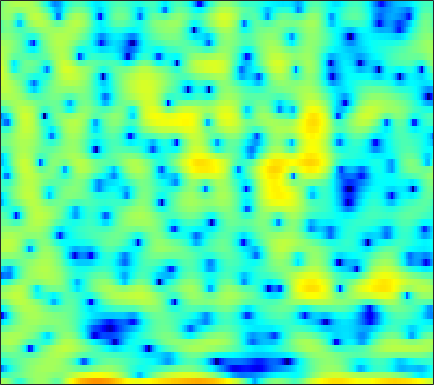

The data file committed next to this chart (first rows):
2.3569, 1.9356, 1.2292, 0.34711, -0.44828, -1.6893, -3.0923, -4.1228, -5.0927, -5.0996, -4.1885, -3.2161, -1.88, -0.71256, 0.0062391, 0.75106, 1.2629, 1.5048, 1.6201, 1.5313, 1.2235, 0.84026, 0.157, -0.69611
-5.436, -4.981, -4.384, -3.808, -3.39, -2.86, -2.352, -1.979, -1.492, -1.009, -0.5287, -0.1743, 0.277, 0.6907, 0.9647, 1.271, 1.499, 1.611, 1.683, 1.66, 1.547, 1.409, 1.167, 0.8841
-17.17, -14.18, -11.17, -8.881, -7.478, -5.908, -4.595, -3.743, -2.749, -1.886, -1.136, -0.6353, -0.04474, 0.4656, 0.8004, 1.186, 1.505, 1.703, 1.909, 2.051, 2.13, 2.147, 2.122, 2.043
-6.899, -6.449, -5.763, -5.034, -4.49, -3.788, -3.128, -2.67, -2.107, -1.598, -1.132, -0.8076, -0.4026, -0.0231, 0.2486, 0.5933, 0.9204, 1.15, 1.427, 1.667, 1.859, 1.968, 2.06, 2.084
-3.176, -2.808, -2.375, -2.032, -1.844, -1.691, -1.648, -1.693, -1.85, -2.097, -2.388, -2.598, -2.789, -2.796, -2.645, -2.231, -1.629, -1.109, -0.3921, 0.2999, 0.9275, 1.345, 1.82, 2.195
-0.7083, -0.1235, 0.4291, 0.7282, 0.7892, 0.6482, 0.2344, -0.2852, -1.307, -2.805, -4.974, -7.278, -12.06, -22.73, -20.18, -11.38, -7.218, -5.185, -3.232, -1.8, -0.6849, 0.02205, 0.846, 1.563
1.43, 1.892, 2.341, 2.599, 2.668, 2.592, 2.311, 1.964, 1.321, 0.4822, -0.52, -1.323, -2.35, -3.158, -3.537, -3.795, -3.945, -4.111, -4.507, -5.108, -5.714, -5.89, -5.355, -3.989
1.091, 1.392, 1.75, 2.042, 2.213, 2.36, 2.404, 2.37, 2.241, 2.013, 1.691, 1.395, 0.9355, 0.3943, -0.07039, -0.7973, -1.704, -2.559, -4.016, -5.931, -8.278, -9.822, -9.815, -7.481
-2.522, -2.187, -1.665, -1.091, -0.6469, -0.0825, 0.4258, 0.7548, 1.108, 1.356, 1.501, 1.541, 1.504, 1.362, 1.189, 0.8824, 0.5017, 0.1815, -0.2694, -0.7065, -1.063, -1.23, -1.29, -1.173
-10.01, -9.352, -7.919, -6.217, -4.955, -3.414, -2.079, -1.221, -0.2735, 0.4694, 1.033, 1.346, 1.635, 1.795, 1.838, 1.812, 1.71, 1.595, 1.409, 1.207, 1.006, 0.8659, 0.7019, 0.5674
-26.05, -21.66, -14.4, -9.818, -7.319, -4.757, -2.784, -1.602, -0.3392, 0.6204, 1.333, 1.724, 2.078, 2.279, 2.342, 2.321, 2.193, 2.043, 1.789, 1.498, 1.185, 0.9479, 0.6445, 0.3755
-8.67, -7.59, -5.985, -4.29, -3.052, -1.538, -0.2387, 0.5752, 1.444, 2.098, 2.537, 2.736, 2.847, 2.795, 2.662, 2.38, 1.988, 1.629, 1.07, 0.4319, -0.2677, -0.8185, -1.531, -2.136
-1.876, -1.169, -0.246, 0.6336, 1.242, 1.965, 2.581, 2.937, 3.265, 3.404, 3.336, 3.162, 2.767, 2.193, 1.672, 0.9105, 0.1306, -0.4595, -1.284, -2.255, -3.496, -4.717, -6.938, -10.02
1.463, 1.771, 2.217, 2.672, 2.998, 3.377, 3.646, 3.759, 3.757, 3.517, 2.991, 2.374, 1.222, -0.3735, -1.875, -4.17, -6.209, -6.861, -6.441, -5.654, -5.296, -5.459, -6.256, -7.459
0.314, 0.4753, 0.831, 1.29, 1.677, 2.188, 2.62, 2.861, 3.033, 2.957, 2.591, 2.054, 0.9364, -0.7221, -2.45, -5.544, -8.75, -9.115, -6.777, -4.334, -2.683, -1.903, -1.276, -0.9667
-8.258, -7.58, -6.459, -5.31, -4.441, -3.254, -2.057, -1.202, -0.2273, 0.5421, 1.057, 1.272, 1.316, 1.139, 0.9276, 0.6321, 0.4329, 0.4153, 0.6027, 0.9341, 1.283, 1.506, 1.71, 1.778
-18.15, -16.32, -15.7, -16.1, -15.82, -13.13, -9.471, -7.065, -4.495, -2.522, -1.069, -0.2217, 0.6339, 1.234, 1.571, 1.921, 2.175, 2.323, 2.499, 2.623, 2.684, 2.687, 2.61, 2.421
-9.94, -10.83, -12.28, -13.78, -14.1, -12.32, -9.249, -7.097, -4.731, -2.85, -1.415, -0.5562, 0.3754, 1.12, 1.565, 2.04, 2.414, 2.637, 2.842, 2.954, 2.968, 2.909, 2.718, 2.405
-3.278, -3.565, -3.845, -3.96, -3.869, -3.542, -2.996, -2.5, -1.811, -1.191, -0.6302, -0.2587, 0.1849, 0.6121, 0.9326, 1.352, 1.759, 2.038, 2.335, 2.527, 2.592, 2.537, 2.325, 1.947
0.9465, 0.9462, 0.9266, 0.8744, 0.8186, 0.7302, 0.5818, 0.4118, 0.09444, -0.3651, -0.9242, -1.355, -1.834, -2.001, -1.812, -1.176, -0.3267, 0.3049, 1.036, 1.562, 1.837, 1.878, 1.731, 1.334
3.039, 3.223, 3.346, 3.343, 3.238, 2.954, 2.473, 1.946, 0.9587, -0.4343, -2.49, -4.67, -9.067, -15.52, -13.29, -7.299, -3.701, -1.947, -0.3757, 0.5585, 1, 1.08, 0.8773, 0.3828
2.789, 3.141, 3.438, 3.562, 3.535, 3.327, 2.927, 2.488, 1.693, 0.629, -0.7452, -1.925, -3.475, -4.432, -4.335, -3.285, -1.98, -1.115, -0.2981, 0.08558, 0.06456, -0.211, -0.9255, -1.97
1.332, 1.772, 2.187, 2.407, 2.478, 2.454, 2.317, 2.153, 1.869, 1.521, 1.183, 0.9248, 0.6614, 0.5167, 0.5018, 0.5832, 0.6925, 0.7355, 0.6551, 0.3374, -0.2902, -1.023, -2.392, -4.339
-0.009676, 0.3222, 0.5846, 0.6785, 0.6693, 0.6179, 0.5654, 0.5618, 0.6365, 0.8129, 1.062, 1.276, 1.553, 1.819, 1.984, 2.125, 2.171, 2.099, 1.848, 1.394, 0.679, -0.03833, -1.27, -2.855
-1.039, -1.062, -1.33, -1.814, -2.331, -3.091, -3.716, -3.867, -3.43, -2.377, -1.124, -0.1853, 0.9189, 1.804, 2.32, 2.802, 3.071, 3.136, 3.043, 2.749, 2.268, 1.791, 1, 0.07749
-2.294, -2.65, -3.373, -4.5, -5.772, -8.478, -13.54, -22.36, -15.56, -8.092, -4.065, -1.988, 0.04321, 1.479, 2.255, 2.993, 3.414, 3.574, 3.593, 3.417, 3.089, 2.751, 2.214, 1.582
-4.767, -4.965, -5.089, -5.294, -5.529, -6.009, -6.465, -6.423, -5.481, -3.759, -1.905, -0.601, 0.8238, 1.905, 2.497, 3.016, 3.262, 3.28, 3.131, 2.831, 2.418, 2.075, 1.605, 1.135
-12.72, -10.9, -8.046, -5.855, -4.634, -3.335, -2.288, -1.55, -0.59, 0.3649, 1.292, 1.903, 2.591, 3.051, 3.251, 3.267, 3.026, 2.661, 1.962, 1.068, 0.09291, -0.5749, -1.24, -1.487
-10.28, -8.958, -6.564, -4.396, -3.048, -1.529, -0.2587, 0.5797, 1.54, 2.337, 3.028, 3.402, 3.739, 3.843, 3.749, 3.355, 2.619, 1.806, 0.2936, -1.867, -4.883, -7.916, -11.82, -10.08
-3.781, -3.848, -3.515, -2.849, -2.162, -1.183, -0.1327, 0.625, 1.562, 2.352, 2.964, 3.298, 3.54, 3.553, 3.374, 2.916, 2.123, 1.315, -0.1278, -1.998, -4.328, -6.201, -8.008, -7.566
-4.052, -4.748, -5.213, -4.954, -4.326, -3.021, -1.56, -0.5174, 0.7447, 1.805, 2.547, 2.956, 3.262, 3.304, 3.186, 2.822, 2.265, 1.724, 0.9056, 0.0112, -0.8684, -1.446, -2.01, -2.317
-6.933, -9.774, -15.5, -16.48, -11.37, -6.449, -3.126, -1.258, 0.6555, 2.014, 2.97, 3.41, 3.701, 3.669, 3.483, 3.022, 2.446, 1.96, 1.362, 0.8295, 0.4078, 0.1326, -0.1714, -0.5561
-6.046, -7.449, -8.671, -8.091, -6.564, -3.892, -1.358, 0.2667, 1.989, 3.194, 3.996, 4.265, 4.274, 3.849, 3.255, 2.132, 0.7311, -0.3407, -1.465, -1.751, -1.287, -0.7847, -0.2468, -0.02235
-10.98, -11.26, -8.707, -5.788, -3.837, -1.528, 0.3747, 1.601, 2.853, 3.76, 4.22, 4.291, 3.976, 3.156, 2.121, 0.09051, -3.155, -6.999, -18.93, -13.88, -6.368, -3.62, -1.442, -0.2159
-10.33, -10.32, -7.798, -4.994, -3.192, -1.247, 0.3122, 1.25, 2.219, 2.855, 3.148, 3.168, 2.861, 2.202, 1.474, 0.1903, -1.348, -2.506, -3.654, -3.845, -3.217, -2.495, -1.566, -0.785
-3.271, -3.199, -2.737, -1.945, -1.26, -0.2929, 0.5993, 1.164, 1.799, 2.219, 2.442, 2.448, 2.27, 1.869, 1.448, 0.7593, -0.01918, -0.5877, -1.264, -1.771, -2.082, -2.194, -2.199, -2.022
-1.305, -1.198, -0.9006, -0.4615, -0.04473, 0.5537, 1.164, 1.594, 2.075, 2.441, 2.641, 2.662, 2.544, 2.23, 1.874, 1.256, 0.5029, -0.1599, -1.112, -2.166, -3.235, -4.013, -4.827, -5.19
-1.529, -1.468, -1.218, -0.7621, -0.2993, 0.4082, 1.181, 1.76, 2.429, 2.949, 3.27, 3.385, 3.317, 3.022, 2.646, 1.93, 0.9907, 0.1217, -1.296, -3.032, -5.276, -7.428, -11.42, -16.66
-4.784, -5.042, -5.031, -4.387, -3.512, -1.928, -0.2937, 0.8363, 2.124, 3.081, 3.71, 3.962, 3.995, 3.705, 3.275, 2.449, 1.312, 0.3202, -1.213, -2.909, -4.761, -6.259, -8.113, -9.253
-12.03, -13.26, -16.64, -17.84, -12.41, -6.537, -2.601, -0.4483, 1.664, 3.127, 4.011, 4.357, 4.438, 4.083, 3.529, 2.453, 0.9266, -0.4616, -2.528, -4.579, -5.885, -6.189, -5.705, -4.72
-15.39, -13, -11.44, -9.578, -7.435, -4.1, -1.188, 0.5622, 2.394, 3.632, 4.376, 4.632, 4.601, 4.129, 3.494, 2.185, 0.2982, -1.627, -5.295, -11.57, -37.73, -14.7, -7.919, -4.572
-5.023, -4.499, -3.525, -2.389, -1.449, -0.1626, 1.063, 1.868, 2.742, 3.32, 3.647, 3.69, 3.485, 3.004, 2.47, 1.501, 0.2706, -0.8014, -2.364, -3.798, -4.512, -4.418, -3.64, -2.645
-0.2753, -0.04265, 0.3374, 0.7692, 1.122, 1.55, 1.928, 2.144, 2.29, 2.307, 2.145, 1.925, 1.513, 1.008, 0.5672, -0.01286, -0.5723, -0.9751, -1.404, -1.693, -1.798, -1.743, -1.598, -1.405
2.107, 2.232, 2.357, 2.434, 2.439, 2.386, 2.221, 2.02, 1.634, 1.101, 0.3914, -0.2286, -1.109, -1.996, -2.573, -3.106, -3.294, -3.219, -2.914, -2.464, -2.001, -1.65, -1.215, -0.8781
3.525, 3.521, 3.417, 3.208, 2.975, 2.578, 2.053, 1.561, 0.7678, -0.2737, -1.581, -2.797, -4.798, -7.26, -9.16, -10.76, -9.961, -8.402, -6.376, -4.695, -3.345, -2.529, -1.591, -0.8305
4.236, 4.028, 3.623, 3.093, 2.644, 1.97, 1.246, 0.6573, -0.2444, -1.326, -2.704, -4, -6.356, -9.657, -13.03, -17.1, -14.18, -11.12, -8.191, -6.177, -4.64, -3.665, -2.512, -1.418
4.644, 4.128, 3.243, 2.182, 1.339, 0.2605, -0.5996, -1.054, -1.488, -1.857, -2.352, -2.883, -3.76, -4.78, -5.495, -6.207, -6.503, -6.49, -6.366, -6.259, -6.05, -5.615, -4.54, -2.978
5.051, 4.2, 2.602, 0.3846, -1.772, -5.091, -7.234, -6.598, -4.486, -2.839, -1.856, -1.5, -1.335, -1.484, -1.754, -2.259, -2.955, -3.69, -5.115, -7.428, -11.61, -16.57, -12.72, -6.245
4.345, 3.546, 1.968, -0.3247, -2.62, -6.445, -9.09, -7.939, -5.182, -3.21, -1.981, -1.45, -1.104, -1.045, -1.166, -1.464, -1.934, -2.44, -3.334, -4.473, -5.659, -6.01, -5.055, -2.849
3.172, 2.748, 1.932, 0.8941, 0.02876, -1.031, -1.828, -2.167, -2.346, -2.412, -2.497, -2.611, -2.895, -3.199, -3.383, -3.488, -3.433, -3.285, -3.004, -2.648, -2.159, -1.698, -0.9002, 0.03433
2.712, 2.499, 2.079, 1.54, 1.075, 0.4183, -0.2664, -0.8012, -1.562, -2.402, -3.45, -4.398, -5.877, -7.503, -8.453, -8.692, -7.523, -6.197, -4.44, -2.908, -1.601, -0.7517, 0.2508, 1.112
2.004, 1.898, 1.673, 1.343, 1.041, 0.5229, -0.09971, -0.6484, -1.519, -2.6, -3.997, -5.384, -7.901, -11.91, -17.29, -21.83, -12.33, -8.534, -5.206, -2.891, -1.204, -0.2033, 0.8528, 1.669
0.152, 0.2881, 0.3774, 0.3037, 0.1283, -0.2566, -0.7802, -1.24, -1.904, -2.629, -3.399, -4.006, -4.881, -5.682, -6.038, -5.876, -4.918, -3.89, -2.434, -1.122, -0.02884, 0.6312, 1.338, 1.865
-2.559, -1.679, -0.953, -0.7153, -0.8528, -1.347, -2.125, -2.768, -3.46, -3.71, -3.491, -3.124, -2.557, -1.991, -1.563, -0.9776, -0.3673, 0.08476, 0.645, 1.102, 1.433, 1.589, 1.68, 1.673
-2.795, -1.409, -0.3988, -0.1793, -0.4979, -1.636, -3.778, -6.247, -10.76, -10.94, -6.34, -3.703, -1.218, 0.4516, 1.341, 2.186, 2.72, 2.953, 3.051, 2.924, 2.559, 2.143, 1.386, 0.4506
0.0007882, 0.6109, 1.136, 1.208, 0.9393, 0.05309, -1.449, -2.94, -4.775, -4.696, -2.659, -0.9703, 0.8913, 2.231, 2.911, 3.458, 3.643, 3.566, 3.189, 2.504, 1.491, 0.4968, -1.202, -3.458
0.18, 0.7015, 1.245, 1.57, 1.651, 1.579, 1.371, 1.191, 1.056, 1.15, 1.479, 1.814, 2.246, 2.556, 2.657, 2.573, 2.216, 1.753, 0.877, -0.3151, -1.808, -3.137, -5.153, -7.426
-0.6972, 0.1332, 1.022, 1.693, 2.062, 2.419, 2.639, 2.749, 2.841, 2.89, 2.904, 2.883, 2.774, 2.523, 2.226, 1.646, 0.8266, 0.03762, -1.278, -2.922, -4.908, -6.659, -9.269, -12.09
